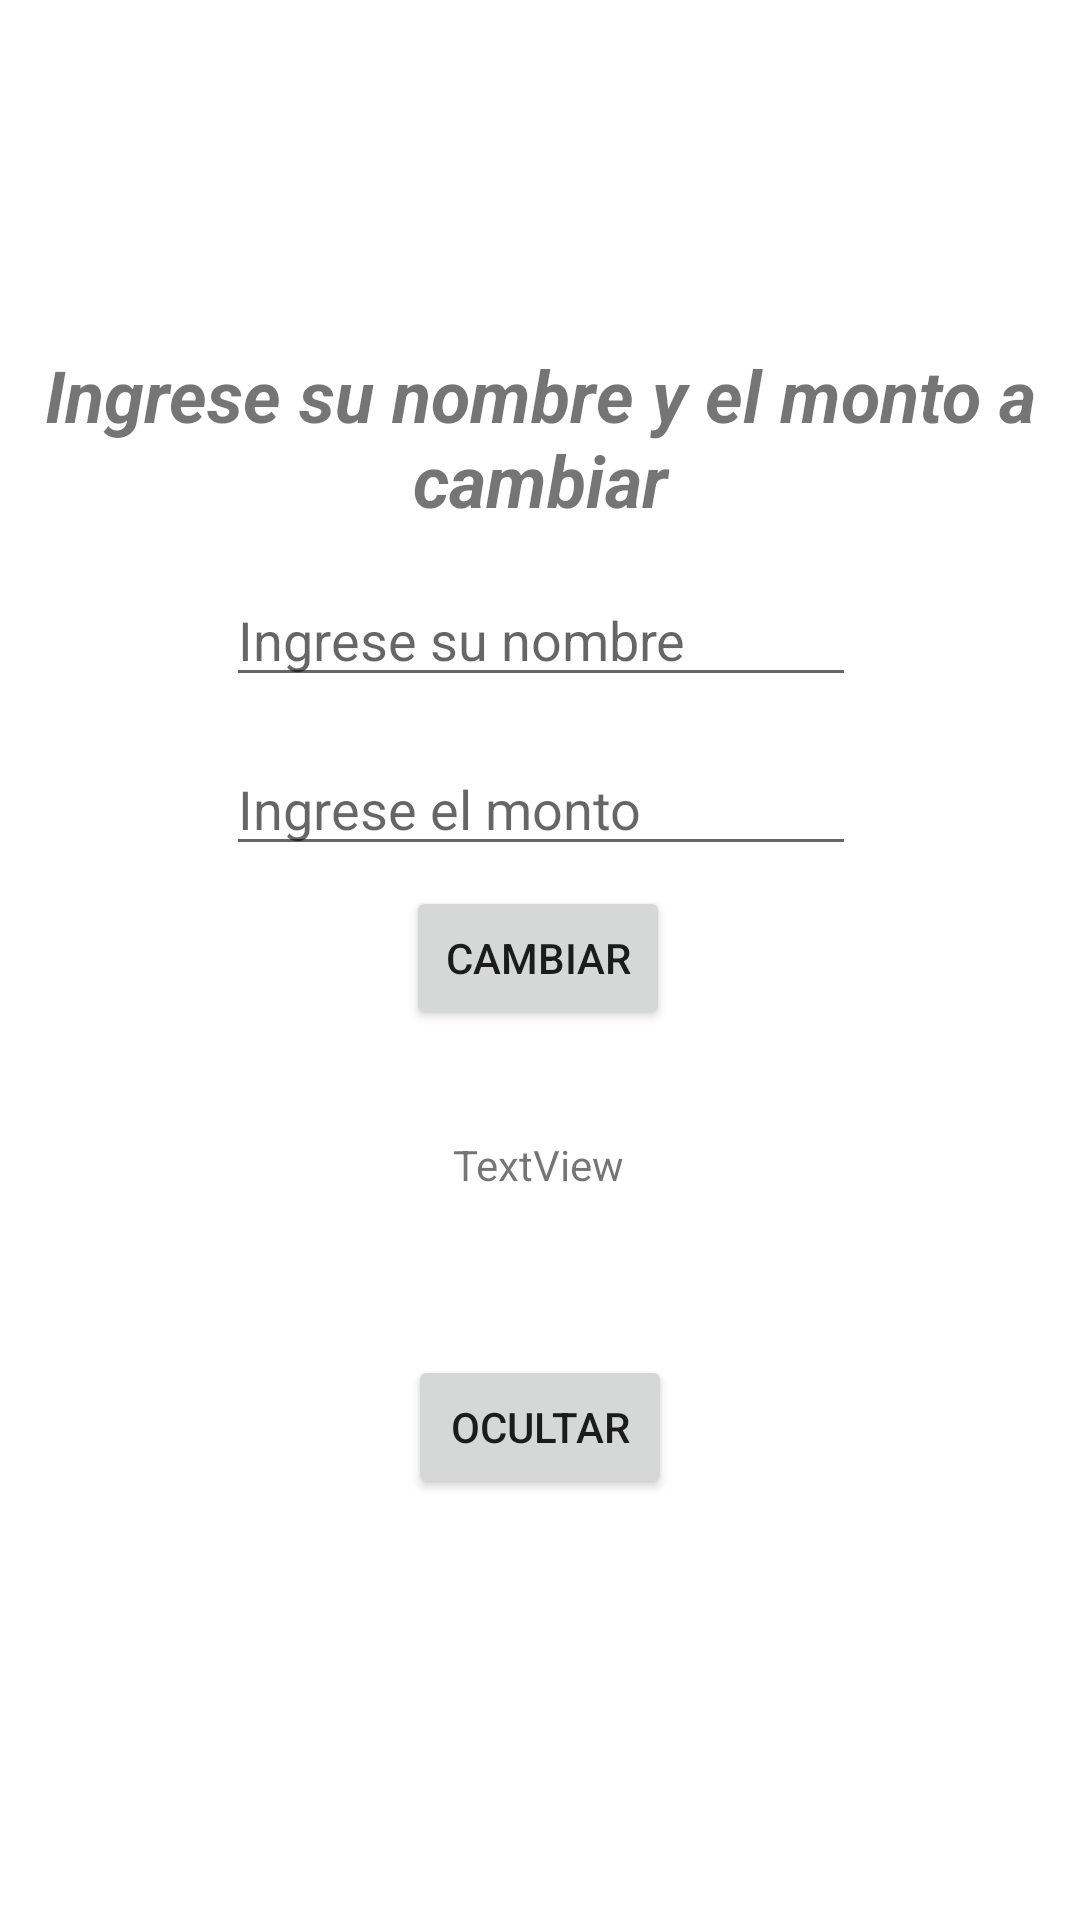

Produce the Android XML layout that renders to this screen, including the resource entries it uses.
<!-- AndroidManifest.xml: application theme Theme.MiParte1 -->
<!-- res/layout/activity_manipulacion.xml -->
<?xml version="1.0" encoding="utf-8"?>
<androidx.constraintlayout.widget.ConstraintLayout xmlns:android="http://schemas.android.com/apk/res/android"
    xmlns:app="http://schemas.android.com/apk/res-auto"
    xmlns:tools="http://schemas.android.com/tools"
    android:layout_width="match_parent"
    android:layout_height="match_parent"
    tools:context=".Manipulacion">

    <TextView
        android:id="@+id/textView2"
        android:layout_width="wrap_content"
        android:layout_height="wrap_content"
        android:gravity="center_horizontal"
        android:text="Ingrese su nombre y el monto a cambiar"
        android:textSize="24sp"
        android:textStyle="bold|italic"
        app:layout_constraintBottom_toBottomOf="parent"
        app:layout_constraintEnd_toEndOf="parent"
        app:layout_constraintHorizontal_bias="0.0"
        app:layout_constraintStart_toStartOf="parent"
        app:layout_constraintTop_toTopOf="parent"
        app:layout_constraintVertical_bias="0.199" />

    <EditText
        android:id="@+id/edtnombre"
        android:layout_width="wrap_content"
        android:layout_height="wrap_content"
        android:ems="10"
        android:hint="Ingrese su nombre"
        android:inputType="textPersonName"
        app:layout_constraintBottom_toBottomOf="parent"
        app:layout_constraintEnd_toEndOf="parent"
        app:layout_constraintHorizontal_bias="0.502"
        app:layout_constraintStart_toStartOf="parent"
        app:layout_constraintTop_toTopOf="parent"
        app:layout_constraintVertical_bias="0.319" />

    <EditText
        android:id="@+id/edtmonto"
        android:layout_width="wrap_content"
        android:layout_height="wrap_content"
        android:ems="10"
        android:hint="Ingrese el monto"
        android:inputType="numberDecimal"
        app:layout_constraintBottom_toBottomOf="parent"
        app:layout_constraintEnd_toEndOf="parent"
        app:layout_constraintHorizontal_bias="0.502"
        app:layout_constraintStart_toStartOf="parent"
        app:layout_constraintTop_toTopOf="parent"
        app:layout_constraintVertical_bias="0.413" />

    <Button
        android:id="@+id/btncambiar"
        android:layout_width="wrap_content"
        android:layout_height="wrap_content"
        android:text="Cambiar"
        app:layout_constraintBottom_toBottomOf="parent"
        app:layout_constraintEnd_toEndOf="parent"
        app:layout_constraintHorizontal_bias="0.498"
        app:layout_constraintStart_toStartOf="parent"
        app:layout_constraintTop_toTopOf="parent"
        app:layout_constraintVertical_bias="0.499" />

    <TextView
        android:id="@+id/txtResultado"
        android:layout_width="wrap_content"
        android:layout_height="wrap_content"
        android:text="TextView"
        app:layout_constraintBottom_toBottomOf="parent"
        app:layout_constraintEnd_toEndOf="parent"
        app:layout_constraintHorizontal_bias="0.498"
        app:layout_constraintStart_toStartOf="parent"
        app:layout_constraintTop_toTopOf="parent"
        app:layout_constraintVertical_bias="0.61"
        android:gravity="center_horizontal"
        />
    <Button
        android:id="@+id/button3"
        android:layout_width="wrap_content"
        android:layout_height="wrap_content"
        android:text="Ocultar"
        app:layout_constraintBottom_toBottomOf="parent"
        app:layout_constraintEnd_toEndOf="parent"
        app:layout_constraintStart_toStartOf="parent"
        app:layout_constraintTop_toTopOf="parent"
        app:layout_constraintVertical_bias="0.763"
        android:onClick="ocultar"/>
</androidx.constraintlayout.widget.ConstraintLayout>
<!-- resources referenced by this layout -->
<resources>
  <style name="Theme.MiParte1" parent="Theme.MaterialComponents.DayNight.DarkActionBar">
          
          <item name="colorPrimary">@color/purple_500</item>
          <item name="colorPrimaryVariant">@color/purple_700</item>
          <item name="colorOnPrimary">@color/white</item>
          
          <item name="colorSecondary">@color/teal_200</item>
          <item name="colorSecondaryVariant">@color/teal_700</item>
          <item name="colorOnSecondary">@color/black</item>
          
          <item name="android:statusBarColor" tools:targetApi="l">?attr/colorPrimaryVariant</item>
          
      </style>
  <!-- not gathered from this repository: default colours our renderer supplied (Android Studio template values) -->
  <color name="purple_500">#FF6200EE</color>
  <color name="purple_700">#FF3700B3</color>
  <color name="teal_200">#FF03DAC5</color>
  <color name="teal_700">#FF018786</color>
  <color name="black">#FF000000</color>
  <color name="white">#FFFFFFFF</color>
</resources>
